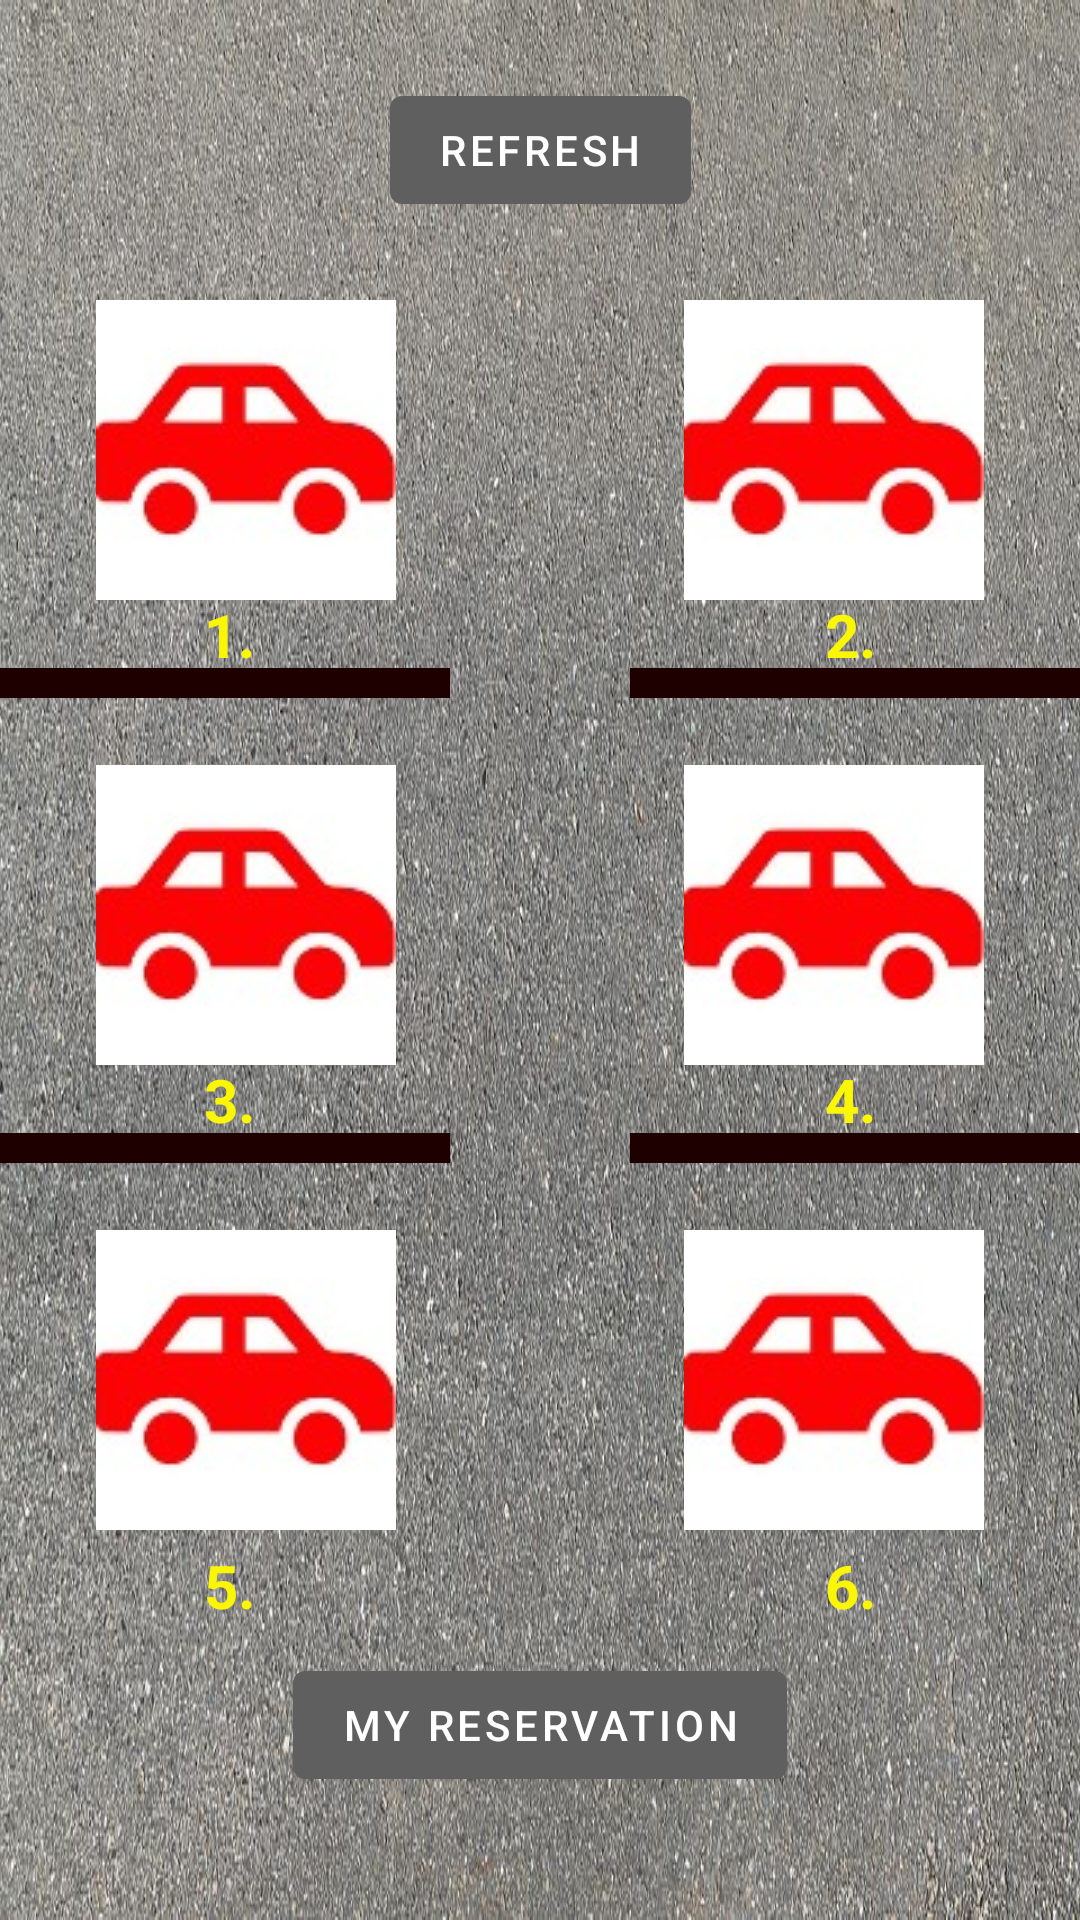

Produce the Android XML layout that renders to this screen, including the resource entries it uses.
<!-- AndroidManifest.xml: application theme Theme.PublicTrans -->
<!-- res/layout/activity_parkolo.xml -->
<?xml version="1.0" encoding="utf-8"?>
<androidx.constraintlayout.widget.ConstraintLayout xmlns:android="http://schemas.android.com/apk/res/android"
    xmlns:app="http://schemas.android.com/apk/res-auto"
    xmlns:tools="http://schemas.android.com/tools"
    android:layout_width="match_parent"
    android:layout_height="match_parent"
    android:background="@drawable/asphalt"
    tools:context=".ParkoloActivity"
    >



    <View
        android:id="@+id/divider3"
        android:layout_width="150dp"
        android:layout_height="10dp"
        android:background="#1f0000"
        app:layout_constraintBottom_toTopOf="@+id/car4"
        app:layout_constraintEnd_toEndOf="parent"
        app:layout_constraintTop_toBottomOf="@+id/car2" />

    <ImageButton
        android:id="@+id/car6"
        android:layout_width="100dp"
        android:layout_height="100dp"
        android:layout_marginEnd="32dp"
        android:layout_marginBottom="130dp"
        android:clickable="true"
        app:layout_constraintBottom_toBottomOf="parent"
        app:layout_constraintEnd_toEndOf="parent"
        app:srcCompat="@drawable/redcar" />

    <ImageButton
        android:id="@+id/car2"
        android:layout_width="100dp"
        android:layout_height="100dp"
        android:layout_marginTop="100dp"
        android:layout_marginEnd="32dp"
        app:layout_constraintEnd_toEndOf="parent"
        app:layout_constraintTop_toTopOf="parent"
        app:srcCompat="@drawable/redcar"
        android:clickable="true"/>

    <ImageButton
        android:id="@+id/car4"
        android:layout_width="100dp"
        android:layout_height="100dp"
        android:layout_marginEnd="32dp"
        app:layout_constraintBottom_toTopOf="@+id/car6"
        app:layout_constraintEnd_toEndOf="parent"
        app:layout_constraintTop_toBottomOf="@+id/car2"
        app:srcCompat="@drawable/redcar"
        android:clickable="true"/>

    <Button
        android:id="@+id/refresh"
        android:layout_width="wrap_content"
        android:layout_height="wrap_content"
        android:text="Refresh"
        android:textColor="#FFFFFF"
        app:backgroundTint="#605F5F"
        app:layout_constraintBottom_toTopOf="@+id/car1"
        app:layout_constraintEnd_toEndOf="parent"
        app:layout_constraintStart_toStartOf="parent"
        app:layout_constraintTop_toTopOf="parent" />

    <View
        android:id="@+id/divider"
        android:layout_width="150dp"
        android:layout_height="10dp"
        android:background="#1f0000"
        app:layout_constraintBottom_toTopOf="@+id/car6"
        app:layout_constraintEnd_toEndOf="parent"
        app:layout_constraintTop_toBottomOf="@+id/car4" />

    <View
        android:id="@+id/divider4"
        android:layout_width="150dp"
        android:layout_height="10dp"
        android:background="#1f0000"
        app:layout_constraintBottom_toTopOf="@+id/car5"
        app:layout_constraintStart_toStartOf="parent"
        app:layout_constraintTop_toBottomOf="@+id/car3"
        app:tint="@color/black" />

    <View
        android:id="@+id/divider2"
        android:layout_width="150dp"
        android:layout_height="10dp"
        android:background="#1f0000"
        app:layout_constraintBottom_toTopOf="@+id/car3"
        app:layout_constraintTop_toBottomOf="@+id/car1"
        tools:layout_editor_absoluteX="1dp" />

    <TextView
        android:id="@+id/textView4"
        android:layout_width="wrap_content"
        android:layout_height="wrap_content"
        android:layout_marginStart="68dp"
        android:text="1."
        android:textColor="#FAF604"
        android:textSize="20dp"
        android:textStyle="bold"
        app:layout_constraintBottom_toTopOf="@+id/divider2"
        app:layout_constraintStart_toStartOf="parent"
        app:layout_constraintTop_toBottomOf="@+id/car1" />

    <TextView
        android:id="@+id/textView5"
        android:layout_width="wrap_content"
        android:layout_height="wrap_content"
        android:layout_marginEnd="68dp"
        android:text="2."
        android:textColor="#FAF604"
        android:textSize="20dp"
        android:textStyle="bold"
        app:layout_constraintBottom_toTopOf="@+id/divider3"
        app:layout_constraintEnd_toEndOf="parent"
        app:layout_constraintTop_toBottomOf="@+id/car2" />

    <TextView
        android:id="@+id/textView6"
        android:layout_width="wrap_content"
        android:layout_height="wrap_content"
        android:layout_marginEnd="68dp"
        android:text="4."
        android:textColor="#FAF604"
        android:textSize="20dp"
        android:textStyle="bold"
        app:layout_constraintBottom_toTopOf="@+id/divider"
        app:layout_constraintEnd_toEndOf="parent"
        app:layout_constraintTop_toBottomOf="@+id/car4" />

    <TextView
        android:id="@+id/textView7"
        android:layout_width="wrap_content"
        android:layout_height="wrap_content"
        android:layout_marginTop="5dp"
        android:layout_marginEnd="68dp"
        android:text="6."
        android:textColor="#FAF604"
        android:textSize="20dp"
        android:textStyle="bold"
        app:layout_constraintEnd_toEndOf="parent"
        app:layout_constraintTop_toBottomOf="@+id/car6" />

    <TextView
        android:id="@+id/textView8"
        android:layout_width="wrap_content"
        android:layout_height="wrap_content"
        android:layout_marginStart="68dp"
        android:text="3."
        android:textColor="#FAF604"
        android:textSize="20dp"
        android:textStyle="bold"
        app:layout_constraintBottom_toTopOf="@+id/divider4"
        app:layout_constraintStart_toStartOf="parent"
        app:layout_constraintTop_toBottomOf="@+id/car3" />

    <TextView
        android:id="@+id/textView9"
        android:layout_width="wrap_content"
        android:layout_height="wrap_content"
        android:layout_marginStart="68dp"
        android:layout_marginTop="5dp"
        android:text="5."
        android:textColor="#FAF604"
        android:textSize="20dp"
        android:textStyle="bold"
        app:layout_constraintStart_toStartOf="parent"
        app:layout_constraintTop_toBottomOf="@+id/car5" />

    <ImageButton
        android:id="@+id/car1"
        android:layout_width="100dp"
        android:layout_height="100dp"
        android:layout_marginStart="32dp"
        android:layout_marginTop="100dp"
        android:src="@drawable/redcar"
        app:layout_constraintStart_toStartOf="parent"
        app:layout_constraintTop_toTopOf="parent" />

    <ImageButton
        android:id="@+id/car5"
        android:layout_width="100dp"
        android:layout_height="100dp"
        android:layout_marginStart="32dp"
        android:layout_marginBottom="130dp"
        android:src="@drawable/redcar"
        android:text="Button"
        app:layout_constraintBottom_toBottomOf="parent"
        app:layout_constraintStart_toStartOf="parent" />

    <ImageButton
        android:id="@+id/car3"
        android:layout_width="100dp"
        android:layout_height="100dp"
        android:layout_marginStart="32dp"
        android:clickable="true"
        app:layout_constraintBottom_toTopOf="@+id/car5"
        app:layout_constraintStart_toStartOf="parent"
        app:layout_constraintTop_toBottomOf="@+id/car1"
        app:srcCompat="@drawable/redcar" />

    <Button
        android:id="@+id/myReservation"
        android:layout_width="wrap_content"
        android:layout_height="wrap_content"
        android:text="My reservation"
        android:textColor="#FFFFFF"
        app:backgroundTint="#605F5F"
        app:layout_constraintBottom_toBottomOf="parent"
        app:layout_constraintEnd_toEndOf="parent"
        app:layout_constraintStart_toStartOf="parent"
        app:layout_constraintTop_toBottomOf="@+id/car6" />



</androidx.constraintlayout.widget.ConstraintLayout>
<!-- resources referenced by this layout -->
<resources>
  <!-- drawable asphalt: jpg bitmap (drawable, 210173 bytes) -->
  <!-- drawable redcar: jpeg bitmap (drawable, 4004 bytes) -->
  <style name="Theme.PublicTrans" parent="Theme.MaterialComponents.DayNight.DarkActionBar">
          
          <item name="colorPrimary">@color/purple_500</item>
          <item name="colorPrimaryVariant">@color/purple_700</item>
          <item name="colorOnPrimary">@color/white</item>
          
          <item name="colorSecondary">@color/teal_200</item>
          <item name="colorSecondaryVariant">@color/teal_700</item>
          <item name="colorOnSecondary">@color/black</item>
          
          <item name="android:statusBarColor" tools:targetApi="l">?attr/colorPrimaryVariant</item>
          
      </style>
  <!-- not gathered from this repository: default colours our renderer supplied (Android Studio template values) -->
  <color name="purple_500">#FF6200EE</color>
  <color name="purple_700">#FF3700B3</color>
  <color name="teal_200">#FF03DAC5</color>
  <color name="teal_700">#FF018786</color>
  <color name="black">#FF000000</color>
  <color name="white">#FFFFFFFF</color>
</resources>
